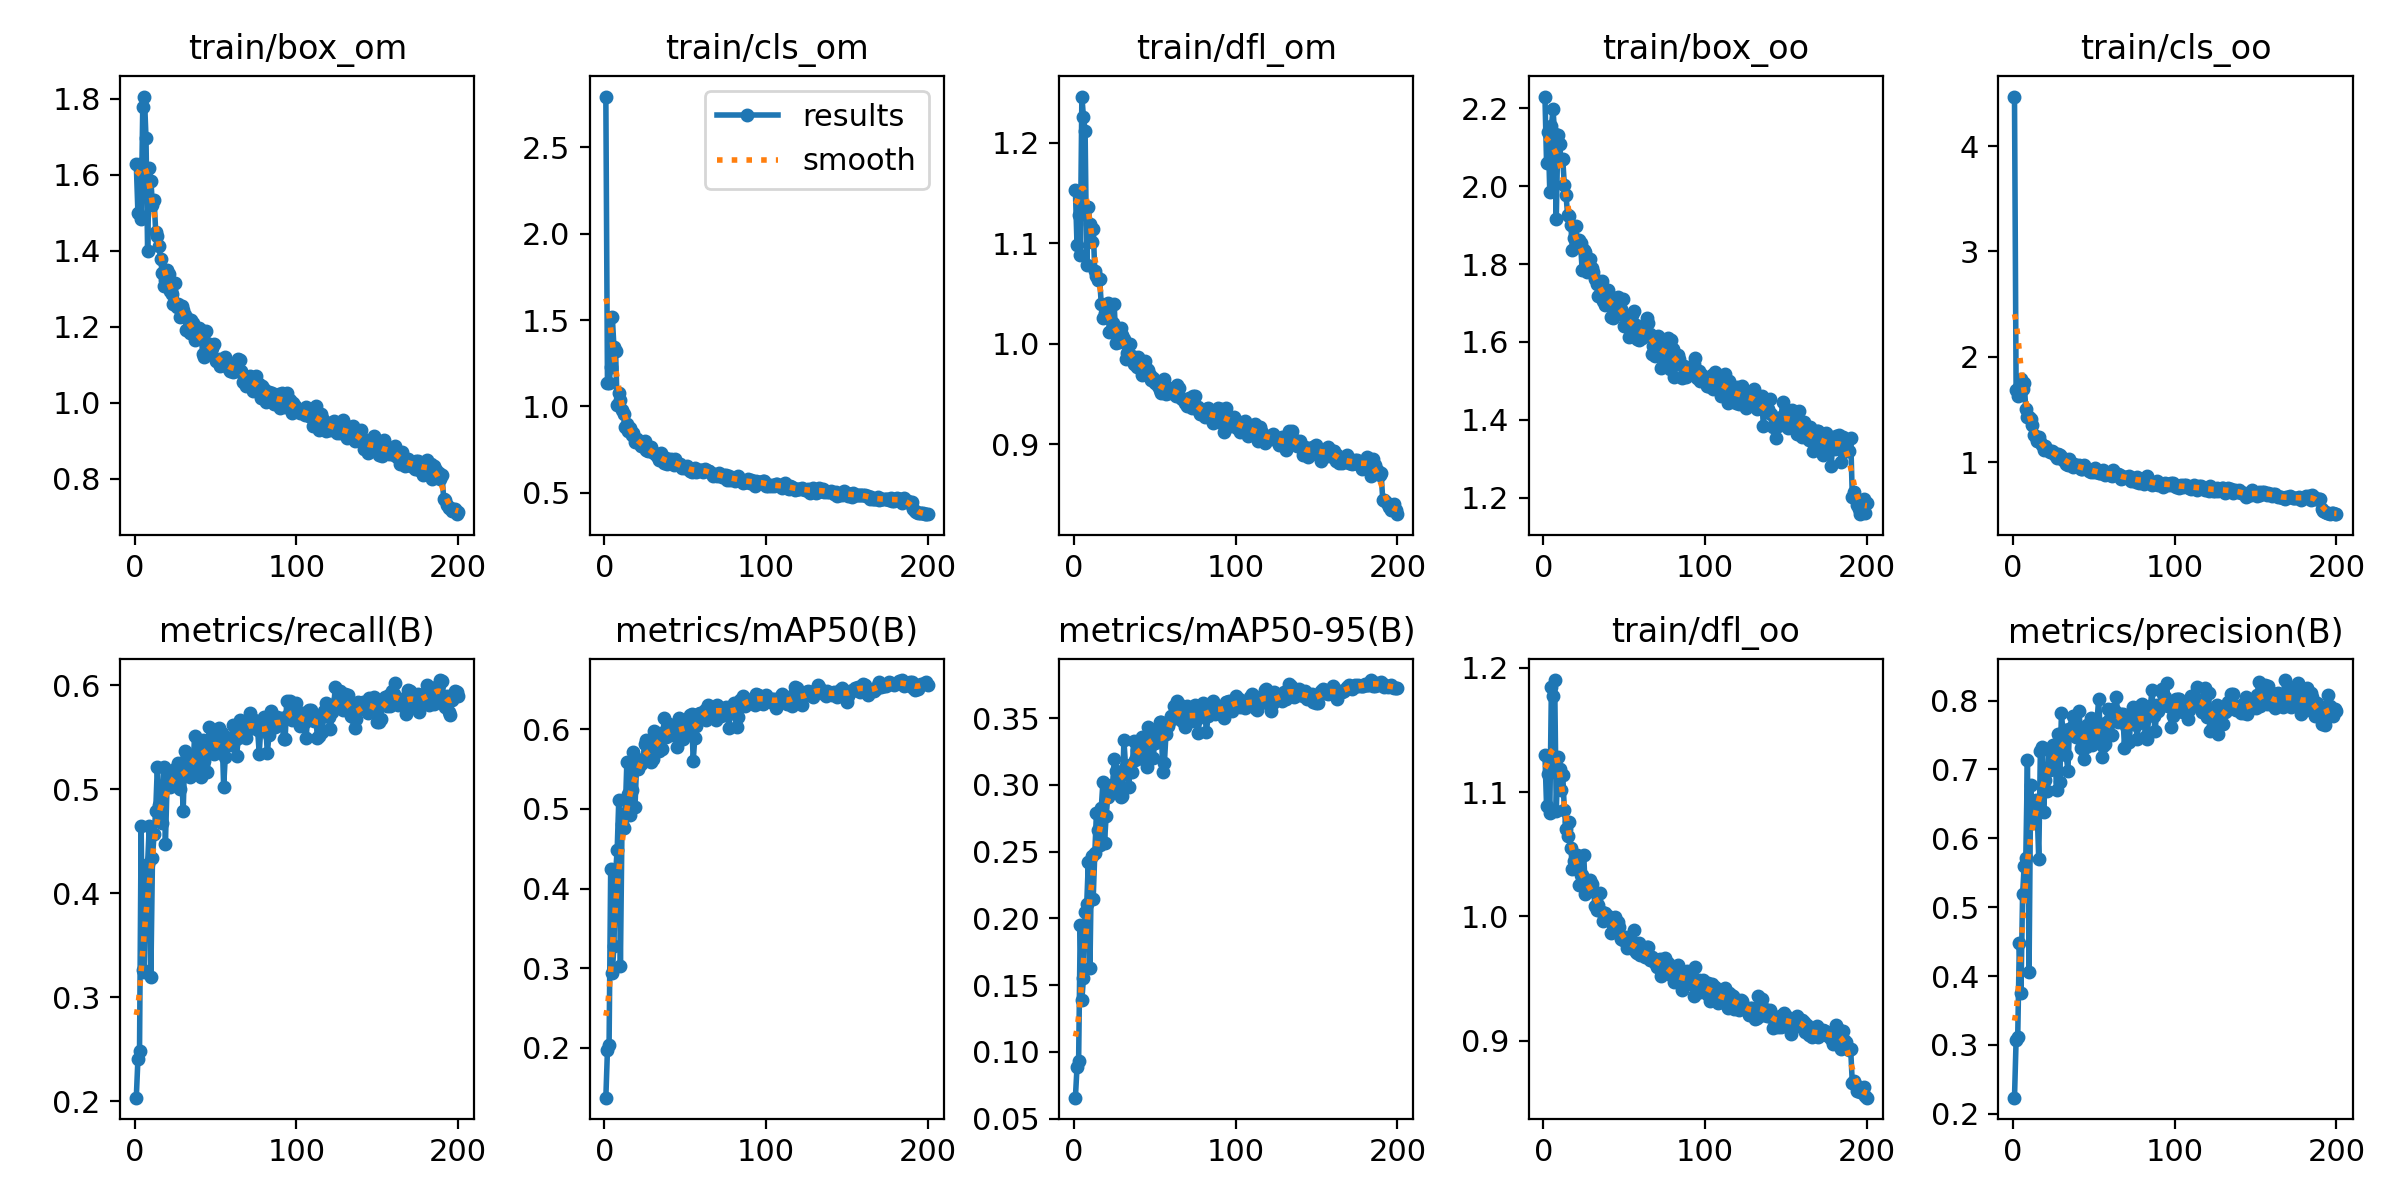

Data behind this chart, as committed beside it:
epoch, train/box_om, train/cls_om, train/dfl_om, train/box_oo, train/cls_oo, train/dfl_oo, metrics/precision(B), metrics/recall(B), metrics/mAP50(B), metrics/mAP50-95(B), val/box_om, val/cls_om, val/dfl_om, val/box_oo, val/cls_oo, val/dfl_oo, lr/pg0, lr/pg1, lr/pg2
1, 1.628, 2.793, 1.153, 2.231, 4.469, 1.13, 0.2233, 0.2033, 0.1373, 0.06562, 1.609, 3.381, 1.163, 2.079, 6.393, 1.109, 0.08416, 0.00016, 0.00016
2, 1.5, 1.139, 1.098, 2.06, 1.683, 1.089, 0.3077, 0.2401, 0.1973, 0.08836, 1.577, 2.305, 1.111, 2.2, 7.113, 1.163, 0.06733, 0.0003284, 0.0003284
3, 1.628, 1.135, 1.128, 2.139, 1.627, 1.115, 0.3121, 0.2483, 0.2032, 0.09327, 1.698, 5.697, 1.168, 2.217, 6.706, 1.177, 0.05049, 0.0004951, 0.0004951
4, 1.484, 1.23, 1.088, 1.984, 1.717, 1.083, 0.4475, 0.4643, 0.4249, 0.1946, 1.578, 1.412, 1.119, 1.977, 2.459, 1.088, 0.03366, 0.0006601, 0.0006601
5, 1.779, 1.517, 1.246, 2.155, 1.79, 1.185, 0.3757, 0.3261, 0.2945, 0.139, 1.76, 2.55, 1.327, 2.225, 2.386, 1.245, 0.01682, 0.0008234, 0.0008234
6, 1.806, 1.345, 1.225, 2.198, 1.7, 1.177, 0.5186, 0.3243, 0.3278, 0.1556, 1.674, 2.401, 1.286, 2.161, 3.441, 1.223, 0.0009752, 0.0009752, 0.0009752
7, 1.697, 1.323, 1.212, 2.133, 1.752, 1.19, 0.5604, 0.414, 0.4188, 0.2047, 1.389, 2.14, 1.082, 1.981, 1.921, 1.099, 0.0009752, 0.0009752, 0.0009752
8, 1.399, 1.01, 1.079, 1.916, 1.504, 1.085, 0.572, 0.4278, 0.4481, 0.2107, 1.556, 1.118, 1.092, 2.121, 1.326, 1.099, 0.0009703, 0.0009703, 0.0009703
9, 1.619, 1.078, 1.136, 2.131, 1.435, 1.128, 0.7132, 0.4643, 0.5115, 0.2419, 1.513, 1.094, 1.107, 2.054, 1.223, 1.107, 0.0009654, 0.0009654, 0.0009654
10, 1.584, 1.036, 1.119, 2.108, 1.429, 1.119, 0.4058, 0.3194, 0.303, 0.1625, 1.449, 1.175, 1.106, 2.132, 1.731, 1.135, 0.0009604, 0.0009604, 0.0009604
11, 1.521, 0.98, 1.101, 2.068, 1.412, 1.101, 0.6775, 0.4339, 0.4813, 0.2464, 1.422, 1.005, 1.068, 1.973, 1.252, 1.068, 0.0009555, 0.0009555, 0.0009555
12, 1.535, 0.9573, 1.114, 2.07, 1.351, 1.114, 0.6226, 0.4573, 0.4767, 0.2147, 1.433, 0.8776, 1.063, 2.015, 1.208, 1.087, 0.0009505, 0.0009505, 0.0009505
13, 1.451, 0.8802, 1.072, 2.003, 1.255, 1.086, 0.6444, 0.4789, 0.4954, 0.2487, 1.33, 0.8441, 1.027, 1.93, 1.212, 1.061, 0.0009455, 0.0009455, 0.0009455
14, 1.44, 0.9013, 1.067, 1.978, 1.242, 1.07, 0.656, 0.5215, 0.5595, 0.2787, 1.324, 0.7955, 1.036, 1.886, 1.054, 1.038, 0.0009406, 0.0009406, 0.0009406
15, 1.414, 0.8604, 1.063, 1.927, 1.204, 1.065, 0.6392, 0.4844, 0.519, 0.2663, 1.33, 0.8324, 1.044, 1.916, 1.147, 1.054, 0.0009357, 0.0009357, 0.0009357
16, 1.378, 0.8768, 1.065, 1.923, 1.241, 1.076, 0.5699, 0.4814, 0.4926, 0.2552, 1.295, 0.9355, 1.003, 1.877, 1.316, 1.041, 0.0009307, 0.0009307, 0.0009307
17, 1.342, 0.8319, 1.039, 1.9, 1.193, 1.055, 0.7271, 0.4678, 0.5241, 0.2826, 1.27, 0.7754, 1.001, 1.847, 1.121, 1.035, 0.0009258, 0.0009258, 0.0009258
18, 1.308, 0.8436, 1.025, 1.837, 1.165, 1.038, 0.733, 0.521, 0.5711, 0.3017, 1.209, 0.7692, 0.997, 1.765, 1.008, 1.019, 0.0009208, 0.0009208, 0.0009208
19, 1.324, 0.7942, 1.031, 1.868, 1.117, 1.045, 0.6383, 0.4471, 0.502, 0.2565, 1.317, 0.8399, 1.044, 1.88, 1.183, 1.047, 0.0009158, 0.0009158, 0.0009158
20, 1.349, 0.8091, 1.032, 1.897, 1.153, 1.043, 0.6851, 0.5037, 0.5543, 0.2766, 1.291, 0.7534, 1.01, 1.865, 1.028, 1.021, 0.0009109, 0.0009109, 0.0009109
21, 1.338, 0.8029, 1.04, 1.852, 1.114, 1.049, 0.6693, 0.5122, 0.5499, 0.2908, 1.245, 0.7549, 1, 1.791, 1.026, 1.018, 0.0009059, 0.0009059, 0.0009059
22, 1.295, 0.7816, 1.012, 1.861, 1.113, 1.025, 0.7305, 0.5024, 0.5587, 0.2966, 1.234, 0.7319, 1.008, 1.788, 1.001, 1.017, 0.000901, 0.000901, 0.000901
23, 1.285, 0.7699, 1.012, 1.854, 1.098, 1.033, 0.6994, 0.5127, 0.5565, 0.2996, 1.241, 0.7309, 0.9946, 1.778, 0.9986, 1.013, 0.0008961, 0.0008961, 0.0008961
24, 1.259, 0.7847, 1.02, 1.785, 1.104, 1.033, 0.7285, 0.5182, 0.5631, 0.2964, 1.264, 0.7254, 1.006, 1.798, 0.9813, 1.021, 0.0008911, 0.0008911, 0.0008911
25, 1.315, 0.7987, 1.039, 1.836, 1.102, 1.049, 0.7352, 0.5108, 0.5822, 0.319, 1.162, 0.6845, 0.9815, 1.737, 0.9569, 1.004, 0.0008862, 0.0008862, 0.0008862
26, 1.252, 0.7455, 1.001, 1.831, 1.074, 1.018, 0.727, 0.5217, 0.587, 0.3104, 1.206, 0.7119, 0.9796, 1.749, 0.9857, 1, 0.0008812, 0.0008812, 0.0008812
27, 1.26, 0.7415, 1.008, 1.78, 1.043, 1.02, 0.6696, 0.5256, 0.5687, 0.3061, 1.195, 0.7179, 0.9932, 1.746, 1.064, 1.009, 0.0008762, 0.0008762, 0.0008762
28, 1.225, 0.7424, 1.002, 1.782, 1.08, 1.021, 0.7511, 0.5003, 0.5673, 0.2947, 1.253, 0.7049, 1.008, 1.817, 0.978, 1.032, 0.0008713, 0.0008713, 0.0008713
29, 1.254, 0.7634, 1.016, 1.813, 1.071, 1.029, 0.6818, 0.5163, 0.5596, 0.2906, 1.183, 0.6757, 0.9736, 1.78, 0.9709, 1, 0.0008663, 0.0008663, 0.0008663
30, 1.244, 0.7342, 1.009, 1.79, 1.048, 1.026, 0.7816, 0.4794, 0.5623, 0.2917, 1.221, 0.7123, 0.9916, 1.828, 0.9753, 1.01, 0.0008614, 0.0008614, 0.0008614
31, 1.232, 0.7281, 1.005, 1.78, 1.02, 1.02, 0.7544, 0.5365, 0.5976, 0.3334, 1.135, 0.6536, 0.9668, 1.675, 0.9125, 0.9884, 0.0008565, 0.0008565, 0.0008565
32, 1.192, 0.7188, 0.9851, 1.761, 1.032, 1.009, 0.7569, 0.529, 0.5921, 0.3139, 1.166, 0.6802, 0.9742, 1.702, 0.9009, 0.9891, 0.0008515, 0.0008515, 0.0008515
33, 1.22, 0.7074, 0.9903, 1.75, 0.9865, 1.005, 0.7204, 0.5177, 0.577, 0.3129, 1.173, 0.6825, 0.9771, 1.717, 0.9346, 0.9983, 0.0008465, 0.0008465, 0.0008465
34, 1.183, 0.6921, 0.9874, 1.717, 0.9779, 1.009, 0.6983, 0.5121, 0.5724, 0.2987, 1.153, 0.7265, 0.9726, 1.713, 1.108, 0.9937, 0.0008416, 0.0008416, 0.0008416
35, 1.219, 0.7308, 0.9995, 1.752, 1.036, 1.018, 0.7591, 0.5272, 0.5949, 0.3145, 1.192, 0.6863, 0.9802, 1.715, 0.9214, 0.9918, 0.0008366, 0.0008366, 0.0008366
36, 1.211, 0.6908, 0.9877, 1.756, 0.9777, 1.003, 0.751, 0.5144, 0.5753, 0.3095, 1.169, 0.6686, 0.9852, 1.77, 0.9438, 0.9963, 0.0008317, 0.0008317, 0.0008317
37, 1.166, 0.6755, 0.9798, 1.706, 0.9522, 0.9966, 0.7773, 0.5512, 0.6145, 0.3326, 1.14, 0.6505, 0.9698, 1.662, 0.8841, 0.9793, 0.0008268, 0.0008268, 0.0008268
38, 1.172, 0.6995, 0.9857, 1.694, 0.9822, 1.003, 0.7658, 0.522, 0.59, 0.3189, 1.161, 0.6561, 0.9733, 1.695, 0.9122, 0.9847, 0.0008218, 0.0008218, 0.0008218
39, 1.176, 0.6664, 0.977, 1.722, 0.9637, 0.998, 0.747, 0.5391, 0.5996, 0.3259, 1.159, 0.6598, 0.9797, 1.696, 0.9055, 0.9873, 0.0008169, 0.0008169, 0.0008169
40, 1.197, 0.681, 0.9872, 1.734, 0.957, 1, 0.7561, 0.5449, 0.6062, 0.328, 1.176, 0.6482, 0.9774, 1.727, 0.9173, 0.9904, 0.0008119, 0.0008119, 0.0008119
41, 1.192, 0.6937, 0.9829, 1.712, 0.9709, 0.9983, 0.7855, 0.5118, 0.5928, 0.3267, 1.149, 0.6686, 0.9679, 1.682, 0.9112, 0.9898, 0.0008069, 0.0008069, 0.0008069
42, 1.128, 0.6778, 0.9688, 1.665, 0.9337, 0.9867, 0.7307, 0.5475, 0.6016, 0.3358, 1.12, 0.6392, 0.9671, 1.66, 0.8834, 0.9875, 0.000802, 0.000802, 0.000802
43, 1.121, 0.6623, 0.9745, 1.662, 0.9356, 0.9928, 0.7539, 0.5269, 0.6005, 0.3193, 1.149, 0.6407, 0.975, 1.73, 0.8798, 0.9864, 0.000797, 0.000797, 0.000797
44, 1.188, 0.6952, 0.9833, 1.712, 0.9772, 0.9996, 0.7154, 0.5449, 0.5994, 0.3272, 1.101, 0.6408, 0.9695, 1.663, 0.8952, 0.9822, 0.0007921, 0.0007921, 0.0007921
45, 1.157, 0.6643, 0.9746, 1.701, 0.9472, 0.9928, 0.7322, 0.5162, 0.5775, 0.3134, 1.138, 0.654, 0.9673, 1.726, 0.9069, 0.989, 0.0007872, 0.0007872, 0.0007872
46, 1.151, 0.6601, 0.9741, 1.715, 0.9399, 0.9951, 0.7646, 0.5604, 0.6139, 0.3436, 1.093, 0.634, 0.9595, 1.616, 0.8875, 0.9747, 0.0007822, 0.0007822, 0.0007822
47, 1.139, 0.6669, 0.9688, 1.672, 0.9179, 0.9916, 0.7417, 0.5416, 0.602, 0.3416, 1.087, 0.637, 0.9589, 1.626, 0.9022, 0.9709, 0.0007772, 0.0007772, 0.0007772
48, 1.144, 0.6433, 0.9643, 1.684, 0.91, 0.9821, 0.7746, 0.5454, 0.6084, 0.3406, 1.085, 0.6238, 0.9622, 1.636, 0.8825, 0.9759, 0.0007723, 0.0007723, 0.0007723
49, 1.156, 0.6508, 0.9664, 1.71, 0.9219, 0.981, 0.7358, 0.5339, 0.5883, 0.3198, 1.136, 0.6354, 0.9797, 1.682, 0.8861, 0.9912, 0.0007673, 0.0007673, 0.0007673
50, 1.11, 0.6441, 0.9606, 1.641, 0.9096, 0.9823, 0.7485, 0.5534, 0.5977, 0.3311, 1.112, 0.6401, 0.9626, 1.652, 0.877, 0.9836, 0.0007624, 0.0007624, 0.0007624
51, 1.113, 0.6534, 0.9628, 1.668, 0.9421, 0.9834, 0.7419, 0.5363, 0.5985, 0.3336, 1.124, 0.6373, 0.9635, 1.665, 0.8838, 0.9806, 0.0007575, 0.0007575, 0.0007575
52, 1.114, 0.6446, 0.9582, 1.655, 0.9111, 0.9747, 0.7692, 0.559, 0.6133, 0.3413, 1.104, 0.6228, 0.9633, 1.649, 0.8572, 0.9819, 0.0007525, 0.0007525, 0.0007525
53, 1.098, 0.6247, 0.9541, 1.613, 0.8994, 0.9759, 0.8018, 0.5404, 0.6175, 0.347, 1.11, 0.6234, 0.9545, 1.656, 0.8601, 0.9753, 0.0007476, 0.0007476, 0.0007476
54, 1.101, 0.6224, 0.9514, 1.641, 0.8991, 0.9745, 0.7567, 0.5538, 0.6197, 0.3473, 1.083, 0.6087, 0.9496, 1.633, 0.8488, 0.9693, 0.0007426, 0.0007426, 0.0007426
55, 1.111, 0.6272, 0.9578, 1.67, 0.899, 0.9758, 0.7183, 0.5023, 0.5604, 0.3099, 1.113, 0.6305, 0.9673, 1.726, 0.9634, 0.9917, 0.0007376, 0.0007376, 0.0007376
56, 1.119, 0.6461, 0.9652, 1.68, 0.9238, 0.9893, 0.7339, 0.5311, 0.5895, 0.3162, 1.124, 0.6349, 0.9648, 1.72, 0.9121, 0.9868, 0.0007327, 0.0007327, 0.0007327
57, 1.1, 0.6211, 0.95, 1.643, 0.8763, 0.9712, 0.7372, 0.5434, 0.6039, 0.3381, 1.111, 0.6275, 0.9589, 1.657, 0.8632, 0.9796, 0.0007277, 0.0007277, 0.0007277
58, 1.088, 0.6287, 0.9513, 1.608, 0.8872, 0.9709, 0.769, 0.5465, 0.6188, 0.3444, 1.069, 0.6166, 0.9601, 1.611, 0.8805, 0.9808, 0.0007228, 0.0007228, 0.0007228
59, 1.084, 0.6343, 0.9557, 1.605, 0.8955, 0.9788, 0.7875, 0.5428, 0.6204, 0.3471, 1.125, 0.6235, 0.9712, 1.64, 0.8649, 0.9776, 0.0007179, 0.0007179, 0.0007179
60, 1.088, 0.6307, 0.9544, 1.631, 0.8783, 0.9692, 0.7729, 0.5507, 0.6186, 0.3512, 1.125, 0.6221, 0.9724, 1.63, 0.8673, 0.9835, 0.0007129, 0.0007129, 0.0007129
... 140 more rows
